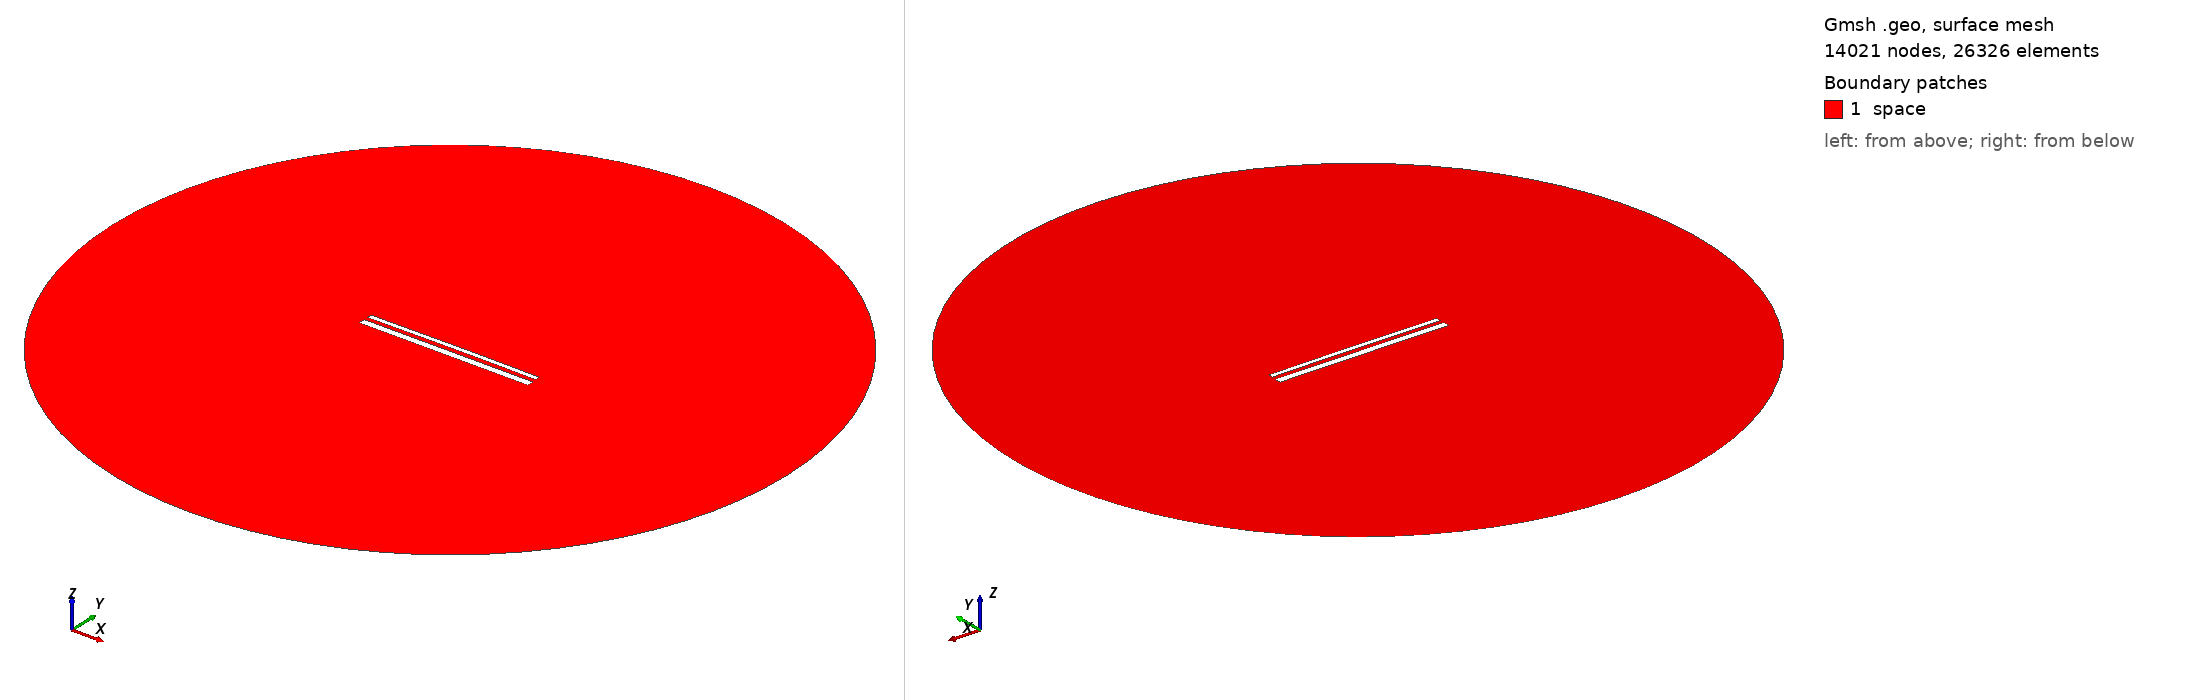

Gmsh geometry script, surface-meshed: 14021 nodes, 26326 surface elements. Boundary patches (legend numbers): 1 space. Left view from above one corner, right view from below the opposite corner. Legend entries are the model's physical surfaces. The drawing asked Gmsh for element sizes between 1% and 20% of the model's largest extent; the script's own settings can give other sizes.

=== 14363.geo (drawn) ===
//---------------------------------------
// Geometry kernel
//---------------------------------------

SetFactory("OpenCASCADE");



//---------------------------------------
// Parameters of the geometry
//---------------------------------------

// Overetch of the upper plate
overetch = 0.5;

// Distance between the plates
distance = 2.0;

// Discretization over the x axis (for the deformation)
nx = 50; 

// Length of the plate
L = 100 - overetch; 

// Number of modes
n = 4; 

// 1st mode coefficient
coeff(1) = 0.15;
beta(1) = 0.596864 * 3.1415926535 / L;

// 2nd mode coefficient
coeff(2) = 0.15;
beta(2) = 1.49418 * 3.1415926535 / L;

// 3rd mode coefficient
coeff(3) = 0.0;
beta(3) = 2.50025 * 3.1415926535 / L;

// 4th mode coefficient
coeff(4) = 0.0;
beta(4) = 3.49999 * 3.1415926535 / L;



//---------------------------------------
// Upper plate (deformed rectangle)
//---------------------------------------

// Coordiantes of the upper plate
xmin = -50;
xmax = 50 - overetch;

// Height of the upper plate
yheight = 4 - 2 * overetch;

// Indexes of the points
UpperID[] = {};
LowerID[] = {};
LeftID[] = {};
RightID[] = {};

// Point index
p = 1;

// Horizontal edges
For i In {1:nx}
    x = xmin + (i-1)*(xmax - xmin)/(nx-1);

    y_bottom = distance / 2 + overetch;
    For j In {1:n}
        C = (Cosh(beta(j)*L) + Cos(beta(j)*L)) / (Sinh(beta(j)*L) + Sin(beta(j)*L));
        y_bottom  = y_bottom + coeff(j) * (Cosh(beta(j)*(x+50)) - Cos(beta(j)*(x+50)) - C * (Sinh(beta(j)*(x+50)) - Sin(beta(j)*(x+50))));
    EndFor

    y_top = y_bottom + yheight;

    Point(p) = {x, y_top, 0, 1.0};
    UpperID[i] = p;
    p = p + 1;

    Point(p) = {x, y_bottom, 0, 1.0};
    LowerID[i] = p;
    p = p + 1;
EndFor

// Create point lists
UpperPts[] = {}; LowerPts[] = {};
For i In {1:nx}
  UpperPts[] += {UpperID[i]};
  LowerPts[] += {LowerID[i]};
EndFor

// Build splines
Spline(1) = {UpperPts[]};
Spline(2) = {LowerPts[]};
Line(3) = {LowerPts[nx-1], UpperPts[nx-1]};
Line(4) = {LowerPts[0], UpperPts[0]};

// Build the plane surface
Curve Loop(1) = {2, 3, -1, -4};
Plane Surface(1) = {1};



//---------------------------------------
// Lower plate (rectangle)
//---------------------------------------

// Vertices
Point(1001) = {-50, -1, 0, 1.0};
Point(1002) = { 50, -1, 0, 1.0};
Point(1003) = { 50,  -5, 0, 1.0};
Point(1004) = {-50,  -5, 0, 1.0};

// Edges
Line(5) = {1001, 1002};
Line(6) = {1002, 1003};
Line(7) = {1003, 1004};
Line(8) = {1004, 1001};

// Plane surface
Line Loop(2) = {5, 6, 7, 8};
Plane Surface(2) = {2}; 



//---------------------------------------
// Outer (fictious) boundary
//---------------------------------------

// Points
Point(1005) = {0, 0, 0};       // Center
Point(1006) = {200, 0, 0};     // Start point
Point(1007) = {0, 200, 0};     // 90 degrees
Point(1008) = {-200, 0, 0};    // 180 degrees
Point(1009) = {0, -200, 0};    // 270 degrees

// Circle arcs (each needs start, center, end)
Circle(9) = {1006, 1005, 1007};
Circle(10) = {1007, 1005, 1008};
Circle(11) = {1008, 1005, 1009};
Circle(12) = {1009, 1005, 1006};

// Plane surface for the entire domain
Curve Loop(3) = {9, 10, 11, 12};
Surface(3) = {3};

// Subtract the plates from the whole domain to obtain the actual domain where we want to solve the equations
BooleanDifference{ Surface{3}; Delete; }{ Surface{1}; Surface{2}; Delete; }




//---------------------------------------
// Transfinite Lines/Curves
//---------------------------------------

// Set the number of points on the boundaries
r = 7;

// Plates
Transfinite Curve {1, 2} = 50*r Using Progression 1;
Transfinite Curve {3, 4} = 2*r Using Progression 1;
Transfinite Line {5, 7} = 50*r Using Progression 1;
Transfinite Line {6, 8} = 2*r Using Progression 1;

// Outer boundary
Transfinite Line {9, 10, 11, 12} = 20 Using Progression 1;



//---------------------------------------
// Physical groups
//---------------------------------------                

// Physical curves (boundaries)
Physical Line("force_segment", 10) = {2};
Physical Line("upper_plate", 11) = {1, 3, 4};
Physical Line("lower_plate", 12) = {5, 6, 7, 8};
Physical Line("boundary", 20) = {9, 10, 11, 12};

// Physical Surfaces
Physical Surface("space", 30) = {3};



//---------------------------------------
// 6. Generate the Mesh
//---------------------------------------

// 2D mesh generation
Mesh 2;
